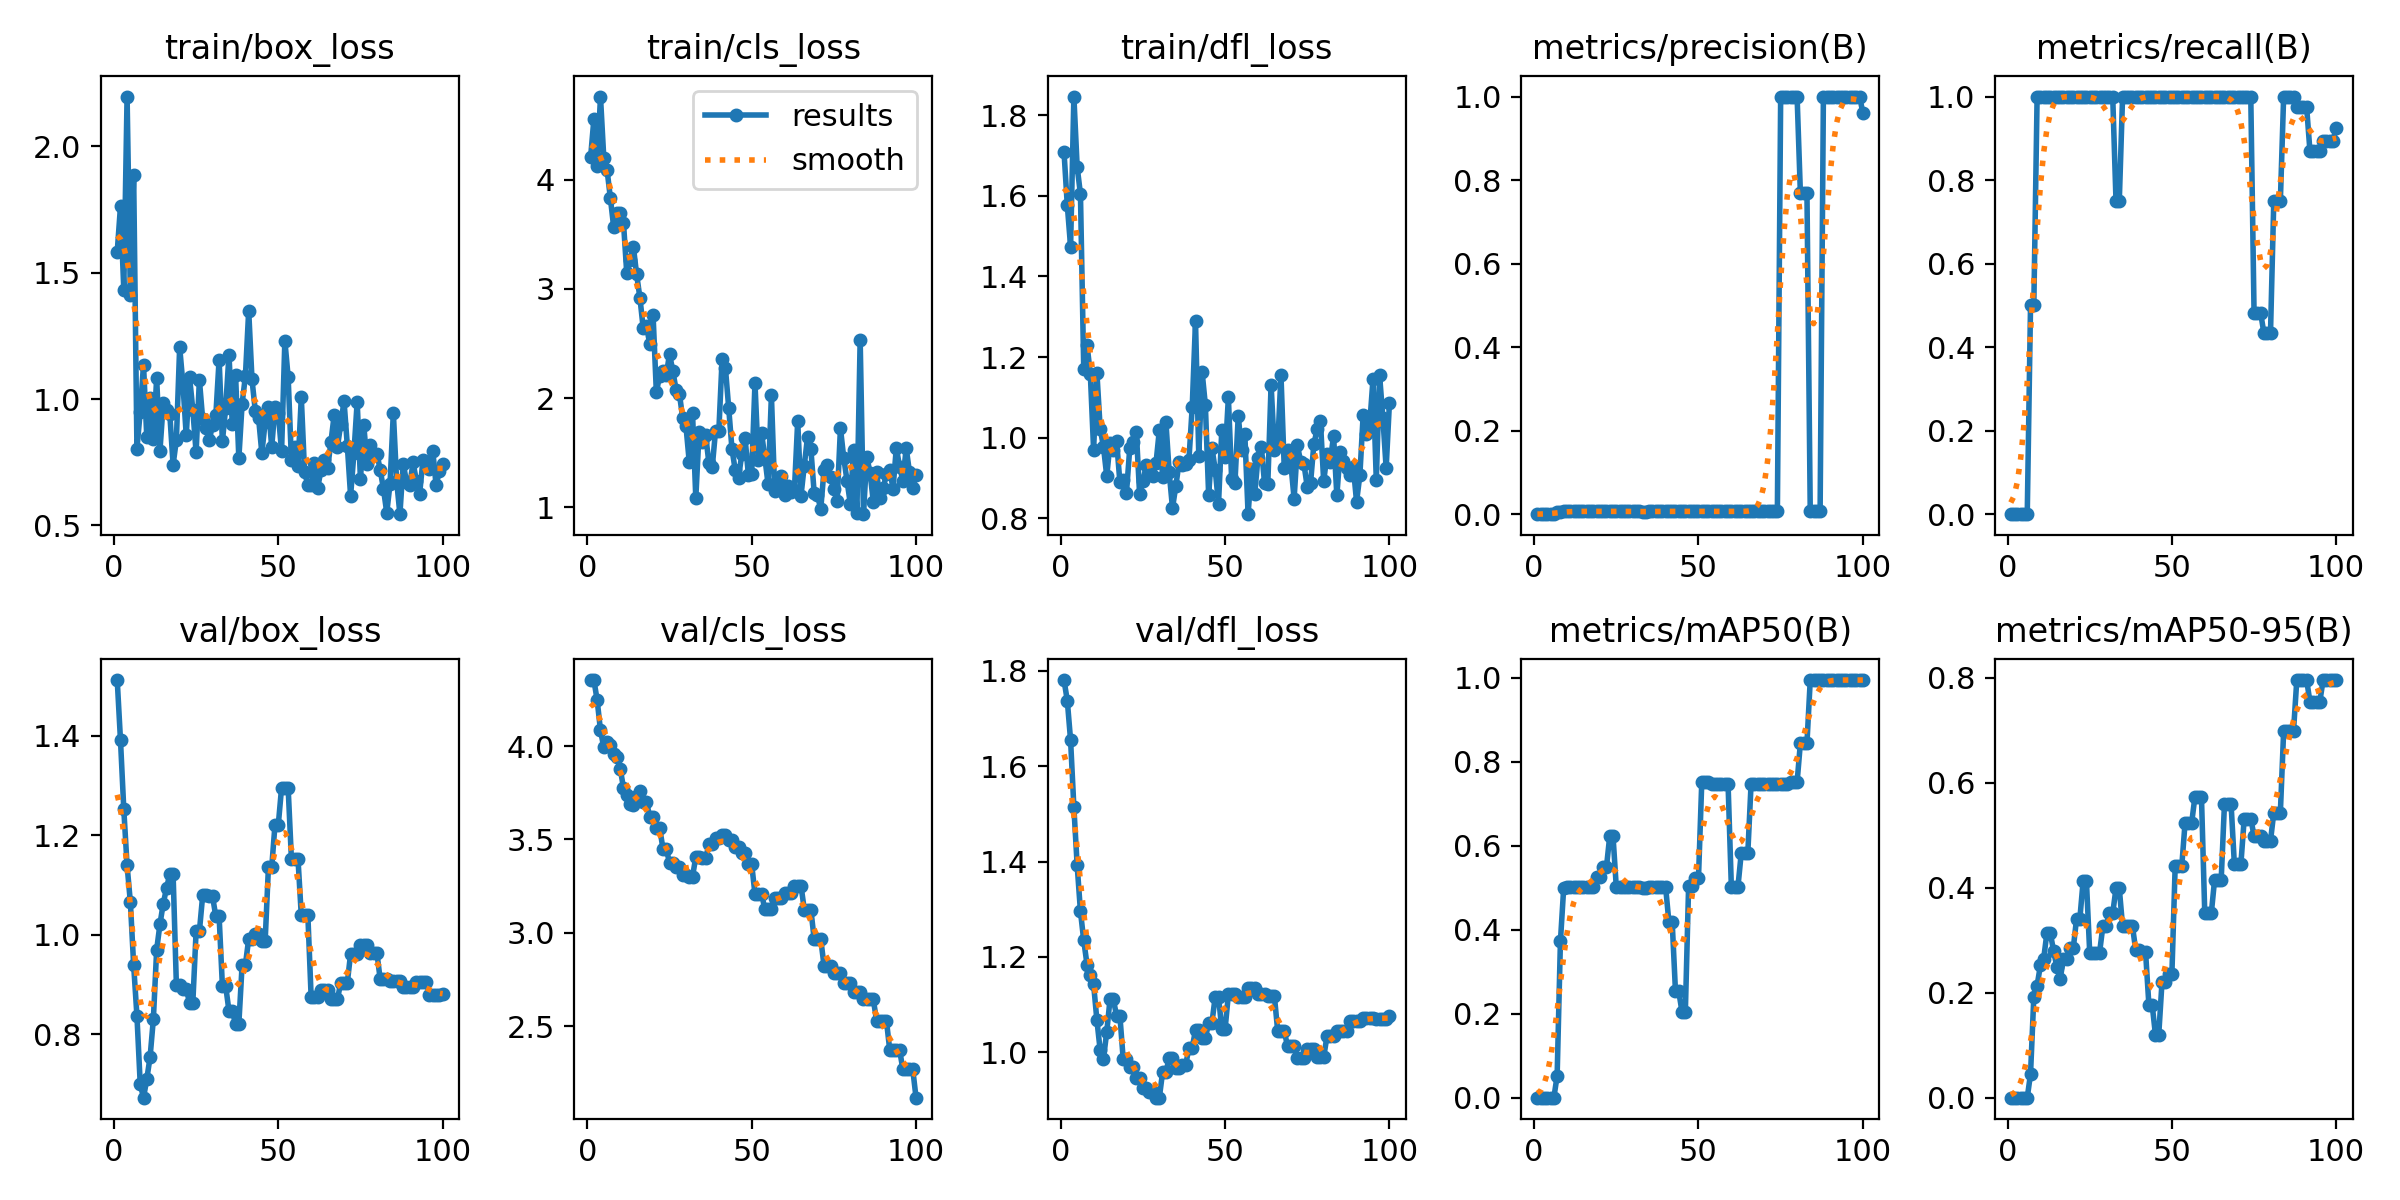

The table this chart was drawn from, first rows:
epoch, time, train/box_loss, train/cls_loss, train/dfl_loss, metrics/precision(B), metrics/recall(B), metrics/mAP50(B), metrics/mAP50-95(B), val/box_loss, val/cls_loss, val/dfl_loss, lr/pg0, lr/pg1, lr/pg2
1, 1.236, 1.582, 4.206, 1.709, 0, 0, 0, 0, 1.511, 4.352, 1.781, 0, 0, 0
2, 2.37, 1.764, 4.556, 1.576, 0, 0, 0, 0, 1.39, 4.354, 1.737, 1.6505e-05, 1.6505e-05, 1.6505e-05
3, 3.518, 1.432, 4.122, 1.474, 0, 0, 0, 0, 1.252, 4.245, 1.654, 3.26799e-05, 3.26799e-05, 3.26799e-05
4, 4.619, 2.197, 4.76, 1.847, 0, 0, 0, 0, 1.139, 4.084, 1.514, 4.85247e-05, 4.85247e-05, 4.85247e-05
5, 5.755, 1.412, 4.202, 1.672, 0, 0, 0, 0, 1.065, 3.994, 1.392, 6.40395e-05, 6.40395e-05, 6.40395e-05
6, 6.871, 1.887, 4.089, 1.604, 0, 0, 0, 0, 0.9389, 4.022, 1.296, 7.92242e-05, 7.92242e-05, 7.92242e-05
7, 7.968, 0.8041, 3.835, 1.171, 0.00427, 0.5, 0.05198, 0.04543, 0.8369, 4.004, 1.234, 9.40788e-05, 9.40788e-05, 9.40788e-05
8, 9.068, 0.9509, 3.569, 1.23, 0.00403, 0.5, 0.3725, 0.1925, 0.6999, 3.96, 1.184, 0.0001086, 0.0001086, 0.0001086
9, 10.17, 1.136, 3.698, 1.159, 0.00695, 1, 0.5004, 0.2136, 0.6726, 3.941, 1.161, 0.0001228, 0.0001228, 0.0001228
10, 11.27, 0.8494, 3.698, 0.9702, 0.00688, 1, 0.502, 0.2521, 0.7101, 3.88, 1.142, 0.0001367, 0.0001367, 0.0001367
11, 12.37, 1.004, 3.606, 1.161, 0.00683, 1, 0.502, 0.2651, 0.7542, 3.777, 1.067, 0.0001502, 0.0001502, 0.0001502
12, 13.49, 0.8421, 3.141, 1.023, 0.00675, 1, 0.5022, 0.3146, 0.8306, 3.735, 1.004, 0.0001634, 0.0001634, 0.0001634
13, 14.6, 1.082, 3.263, 0.9771, 0.00668, 1, 0.5021, 0.3139, 0.9696, 3.69, 0.9866, 0.0001763, 0.0001763, 0.0001763
14, 15.73, 0.7955, 3.386, 0.9045, 0.00667, 1, 0.5019, 0.2803, 1.021, 3.685, 1.043, 0.0001888, 0.0001888, 0.0001888
15, 16.85, 0.9833, 3.132, 0.9857, 0.0067, 1, 0.5014, 0.2497, 1.062, 3.735, 1.111, 0.000201, 0.000201, 0.000201
16, 18, 0.9554, 2.918, 0.9698, 0.00672, 1, 0.5015, 0.2262, 1.093, 3.762, 1.111, 0.0002129, 0.0002129, 0.0002129
17, 19.12, 0.9405, 2.639, 0.9912, 0.00675, 1, 0.5014, 0.2634, 1.122, 3.701, 1.076, 0.0002245, 0.0002245, 0.0002245
18, 20.17, 0.7403, 2.657, 0.8889, 0.00675, 1, 0.5014, 0.2634, 1.122, 3.701, 1.076, 0.0002357, 0.0002357, 0.0002357
19, 21.28, 0.8384, 2.493, 0.8948, 0.00669, 1, 0.5269, 0.2847, 0.8989, 3.619, 0.9858, 0.0002466, 0.0002466, 0.0002466
20, 22.4, 1.206, 2.76, 0.8636, 0.00669, 1, 0.5269, 0.2847, 0.8989, 3.619, 0.9858, 0.0002572, 0.0002572, 0.0002572
21, 23.52, 1.057, 2.053, 0.9736, 0.00669, 1, 0.549, 0.3408, 0.8913, 3.563, 0.9685, 0.0002674, 0.0002674, 0.0002674
22, 24.58, 0.8561, 2.205, 0.9884, 0.00669, 1, 0.549, 0.3408, 0.8913, 3.563, 0.9685, 0.0002773, 0.0002773, 0.0002773
23, 25.7, 1.089, 2.246, 1.015, 0.00669, 1, 0.6231, 0.4128, 0.8631, 3.451, 0.9467, 0.0002869, 0.0002869, 0.0002869
24, 26.77, 0.9572, 2.207, 0.859, 0.00669, 1, 0.6231, 0.4128, 0.8631, 3.451, 0.9467, 0.0002961, 0.0002961, 0.0002961
25, 27.94, 0.789, 2.403, 0.891, 0.00668, 1, 0.5012, 0.2765, 1.007, 3.375, 0.9247, 0.000305, 0.000305, 0.000305
26, 28.95, 1.076, 2.249, 0.931, 0.00668, 1, 0.5012, 0.2765, 1.007, 3.375, 0.9247, 0.0003136, 0.0003136, 0.0003136
27, 30.1, 0.9194, 2.076, 0.9132, 0.00668, 1, 0.5012, 0.2764, 1.079, 3.353, 0.9159, 0.0003219, 0.0003219, 0.0003219
28, 31.17, 0.886, 2.04, 0.904, 0.00668, 1, 0.5012, 0.2764, 1.079, 3.353, 0.9159, 0.0003298, 0.0003298, 0.0003298
29, 32.28, 0.8367, 1.819, 0.9375, 0.00667, 1, 0.5023, 0.3265, 1.077, 3.309, 0.9046, 0.0003374, 0.0003374, 0.0003374
30, 33.33, 0.898, 1.745, 1.019, 0.00667, 1, 0.5023, 0.3265, 1.077, 3.309, 0.9046, 0.0003446, 0.0003446, 0.0003446
31, 34.47, 0.9353, 1.417, 0.9031, 0.00667, 1, 0.5016, 0.3515, 1.037, 3.3, 0.9588, 0.0003516, 0.0003516, 0.0003516
32, 35.55, 1.157, 1.863, 1.039, 0.00667, 1, 0.5016, 0.3515, 1.037, 3.3, 0.9588, 0.0003582, 0.0003582, 0.0003582
33, 36.67, 0.8327, 1.084, 0.9133, 0.00502, 0.75, 0.4991, 0.3989, 0.8966, 3.406, 0.9872, 0.0003644, 0.0003644, 0.0003644
34, 37.7, 0.9666, 1.689, 0.8251, 0.00502, 0.75, 0.4991, 0.3989, 0.8966, 3.406, 0.9872, 0.0003704, 0.0003704, 0.0003704
35, 38.79, 1.176, 1.601, 0.8789, 0.00667, 1, 0.5013, 0.3264, 0.8465, 3.399, 0.9673, 0.000376, 0.000376, 0.000376
36, 39.82, 0.9024, 1.657, 0.9382, 0.00667, 1, 0.5013, 0.3264, 0.8465, 3.399, 0.9673, 0.0003813, 0.0003813, 0.0003813
37, 40.93, 1.097, 1.402, 0.9312, 0.00667, 1, 0.5017, 0.3268, 0.821, 3.473, 0.9721, 0.0003862, 0.0003862, 0.0003862
38, 42.02, 0.7658, 1.366, 0.9335, 0.00667, 1, 0.5017, 0.3268, 0.821, 3.473, 0.9721, 0.0003909, 0.0003909, 0.0003909
39, 43.11, 0.9824, 1.698, 0.9447, 0.00667, 1, 0.5018, 0.2812, 0.9398, 3.506, 1.01, 0.0003952, 0.0003952, 0.0003952
40, 44.13, 1.092, 1.695, 1.076, 0.00667, 1, 0.5018, 0.2812, 0.9398, 3.506, 1.01, 0.0003991, 0.0003991, 0.0003991
41, 45.24, 1.35, 2.355, 1.289, 0.00667, 1, 0.4185, 0.2769, 0.9915, 3.522, 1.046, 0.0004027, 0.0004027, 0.0004027
42, 46.3, 1.078, 2.279, 0.9552, 0.00667, 1, 0.4185, 0.2769, 0.9915, 3.522, 1.046, 0.000406, 0.000406, 0.000406
43, 47.44, 0.9539, 1.912, 1.164, 0.00667, 1, 0.2533, 0.1773, 1.002, 3.498, 1.029, 0.000409, 0.000409, 0.000409
44, 48.57, 0.9258, 1.534, 1.081, 0.00667, 1, 0.2533, 0.1773, 1.002, 3.498, 1.029, 0.0004117, 0.0004117, 0.0004117
45, 49.72, 0.786, 1.339, 0.8573, 0.00667, 1, 0.2037, 0.1198, 0.9865, 3.459, 1.061, 0.000414, 0.000414, 0.000414
46, 50.83, 0.9083, 1.269, 0.9749, 0.00667, 1, 0.2037, 0.1198, 0.9865, 3.459, 1.061, 0.000416, 0.000416, 0.000416
47, 51.92, 0.9681, 1.489, 0.92, 0.00667, 1, 0.5051, 0.2209, 1.135, 3.425, 1.117, 0.0004176, 0.0004176, 0.0004176
48, 52.97, 0.8103, 1.63, 0.8353, 0.00667, 1, 0.5051, 0.2209, 1.135, 3.425, 1.117, 0.0004189, 0.0004189, 0.0004189
49, 54.08, 0.9677, 1.294, 1.019, 0.00668, 1, 0.5234, 0.2354, 1.221, 3.367, 1.048, 0.0004199, 0.0004199, 0.0004199
50, 55.1, 0.943, 1.309, 0.951, 0.00668, 1, 0.5234, 0.2354, 1.221, 3.367, 1.048, 0.0004206, 0.0004206, 0.0004206
51, 56.19, 0.7933, 2.136, 1.1, 0.00668, 1, 0.7522, 0.4409, 1.295, 3.207, 1.121, 0.0004209, 0.0004209, 0.0004209
52, 57.24, 1.231, 1.437, 0.8964, 0.00668, 1, 0.7522, 0.4409, 1.295, 3.207, 1.121, 0.0004209, 0.0004209, 0.0004209
53, 58.32, 1.087, 1.681, 0.8877, 0.00668, 1, 0.7522, 0.4409, 1.295, 3.207, 1.121, 0.0004206, 0.0004206, 0.0004206
54, 59.4, 0.7575, 1.454, 1.054, 0.00667, 1, 0.7474, 0.5228, 1.152, 3.129, 1.116, 0.0004199, 0.0004199, 0.0004199
55, 60.48, 0.8089, 1.209, 0.9688, 0.00667, 1, 0.7474, 0.5228, 1.152, 3.129, 1.116, 0.0004189, 0.0004189, 0.0004189
56, 61.55, 0.7347, 2.024, 1.009, 0.00667, 1, 0.7474, 0.5228, 1.152, 3.129, 1.116, 0.0004176, 0.0004176, 0.0004176
57, 62.68, 1.007, 1.148, 0.8098, 0.00667, 1, 0.7472, 0.5728, 1.039, 3.184, 1.135, 0.000416, 0.000416, 0.000416
58, 63.73, 0.7105, 1.236, 0.9211, 0.00667, 1, 0.7472, 0.5728, 1.039, 3.184, 1.135, 0.000414, 0.000414, 0.000414
59, 64.82, 0.6606, 1.286, 0.8588, 0.00667, 1, 0.7472, 0.5728, 1.039, 3.184, 1.135, 0.0004117, 0.0004117, 0.0004117
60, 65.92, 0.6596, 1.112, 0.95, 0.00667, 1, 0.5023, 0.352, 0.874, 3.212, 1.123, 0.000409, 0.000409, 0.000409
... 40 more rows
